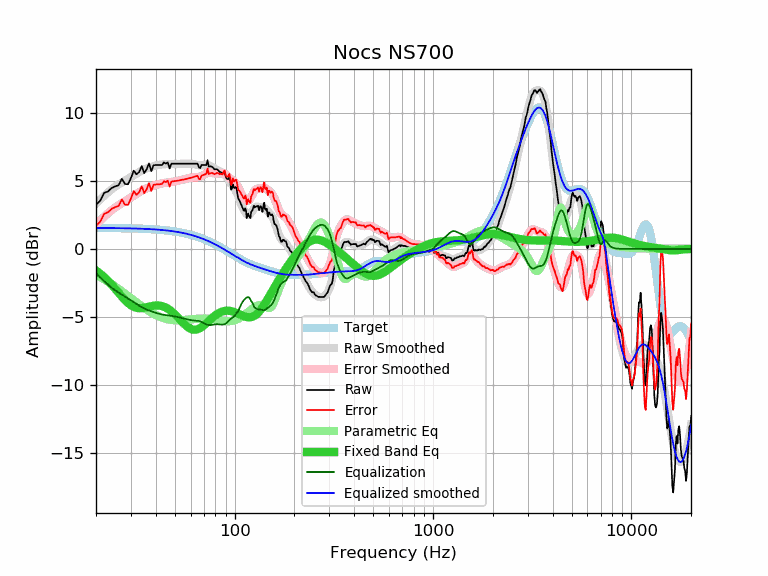

Values plotted in this chart, from the file beside it:
frequency, raw, error, smoothed, error_smoothed, equalization, parametric_eq, equalized_raw, equalized_smoothed, target
20, 3.23, 1.69, 3.31, 1.77, -1.77, -1.58, 1.46, 1.54, 1.54
21, 3.53, 2.00, 3.62, 2.08, -2.08, -1.82, 1.45, 1.54, 1.54
22, 4.11, 2.58, 3.90, 2.36, -2.36, -2.07, 1.75, 1.53, 1.53
23, 4.22, 2.69, 4.15, 2.62, -2.62, -2.34, 1.60, 1.53, 1.53
24, 4.47, 2.94, 4.38, 2.85, -2.85, -2.63, 1.62, 1.53, 1.53
25, 4.59, 3.07, 4.57, 3.04, -3.04, -2.92, 1.55, 1.53, 1.53
26, 4.67, 3.15, 4.73, 3.21, -3.21, -3.22, 1.47, 1.52, 1.52
27, 5.14, 3.62, 4.87, 3.35, -3.35, -3.50, 1.79, 1.52, 1.52
28, 4.76, 3.25, 5.01, 3.49, -3.49, -3.75, 1.27, 1.52, 1.52
29, 4.74, 3.23, 5.14, 3.63, -3.63, -3.97, 1.12, 1.51, 1.51
30, 5.20, 3.70, 5.27, 3.76, -3.76, -4.13, 1.44, 1.51, 1.51
31, 5.74, 4.24, 5.40, 3.90, -3.90, -4.25, 1.84, 1.50, 1.50
32, 5.47, 3.98, 5.53, 4.03, -4.03, -4.32, 1.44, 1.49, 1.49
33, 5.64, 4.15, 5.65, 4.16, -4.16, -4.35, 1.48, 1.49, 1.49
34, 6.07, 4.59, 5.75, 4.27, -4.27, -4.34, 1.80, 1.48, 1.48
35, 5.56, 4.09, 5.84, 4.37, -4.37, -4.31, 1.20, 1.47, 1.47
36, 5.84, 4.38, 5.91, 4.45, -4.45, -4.27, 1.39, 1.47, 1.47
37, 6.27, 4.81, 5.97, 4.52, -4.52, -4.23, 1.75, 1.46, 1.46
38, 5.70, 4.25, 6.03, 4.58, -4.58, -4.19, 1.12, 1.45, 1.45
39, 6.14, 4.70, 6.07, 4.64, -4.64, -4.16, 1.51, 1.44, 1.44
40, 6.15, 4.72, 6.11, 4.69, -4.69, -4.15, 1.46, 1.43, 1.43
41, 6.15, 4.74, 6.15, 4.73, -4.73, -4.15, 1.42, 1.42, 1.42
42, 6.15, 4.75, 6.18, 4.78, -4.78, -4.16, 1.38, 1.40, 1.40
43, 6.15, 4.76, 6.20, 4.81, -4.81, -4.19, 1.34, 1.39, 1.39
44, 6.34, 4.97, 6.21, 4.84, -4.84, -4.24, 1.51, 1.38, 1.38
45, 6.26, 4.90, 6.22, 4.86, -4.86, -4.31, 1.40, 1.36, 1.36
46, 6.35, 5.01, 6.22, 4.88, -4.88, -4.38, 1.48, 1.35, 1.35
47, 5.90, 4.57, 6.22, 4.89, -4.89, -4.47, 1.01, 1.33, 1.33
48, 6.25, 4.94, 6.22, 4.91, -4.91, -4.58, 1.34, 1.31, 1.31
49, 6.25, 4.96, 6.23, 4.93, -4.93, -4.69, 1.32, 1.30, 1.30
50, 6.25, 4.98, 6.23, 4.95, -4.95, -4.81, 1.30, 1.28, 1.28
51, 6.25, 5.00, 6.24, 4.98, -4.98, -4.93, 1.27, 1.26, 1.26
52, 6.25, 5.02, 6.24, 5.01, -5.01, -5.06, 1.25, 1.24, 1.24
53, 6.25, 5.04, 6.25, 5.03, -5.03, -5.19, 1.22, 1.21, 1.21
54, 6.25, 5.06, 6.25, 5.06, -5.06, -5.31, 1.19, 1.19, 1.19
55, 6.25, 5.08, 6.26, 5.09, -5.09, -5.43, 1.16, 1.17, 1.17
56, 6.25, 5.11, 6.26, 5.12, -5.12, -5.54, 1.14, 1.14, 1.14
57, 6.25, 5.13, 6.26, 5.14, -5.14, -5.64, 1.11, 1.12, 1.12
58, 6.25, 5.16, 6.26, 5.17, -5.17, -5.73, 1.08, 1.09, 1.09
59, 6.25, 5.19, 6.26, 5.20, -5.20, -5.80, 1.05, 1.07, 1.07
60, 6.25, 5.21, 6.26, 5.22, -5.22, -5.86, 1.03, 1.04, 1.04
61, 6.25, 5.24, 6.25, 5.24, -5.24, -5.90, 1.01, 1.01, 1.01
62, 6.25, 5.27, 6.23, 5.25, -5.25, -5.92, 1.00, 0.98, 0.98
63, 6.25, 5.30, 6.20, 5.26, -5.26, -5.93, 1.00, 0.95, 0.95
64, 6.25, 5.34, 6.18, 5.26, -5.26, -5.92, 0.99, 0.92, 0.92
65, 6.25, 5.37, 6.15, 5.27, -5.27, -5.89, 0.98, 0.88, 0.88
66, 5.98, 5.13, 6.13, 5.28, -5.28, -5.85, 0.70, 0.85, 0.85
67, 5.93, 5.11, 6.13, 5.31, -5.31, -5.80, 0.62, 0.82, 0.82
68, 6.15, 5.37, 6.13, 5.35, -5.35, -5.74, 0.81, 0.78, 0.78
69, 6.15, 5.40, 6.14, 5.39, -5.39, -5.68, 0.76, 0.75, 0.75
70, 6.15, 5.44, 6.16, 5.44, -5.44, -5.60, 0.71, 0.71, 0.71
71, 6.15, 5.48, 6.17, 5.49, -5.49, -5.53, 0.66, 0.67, 0.67
72, 6.15, 5.51, 6.18, 5.54, -5.54, -5.45, 0.61, 0.64, 0.64
73, 6.51, 5.91, 6.17, 5.57, -5.57, -5.37, 0.94, 0.60, 0.60
74, 6.05, 5.49, 6.15, 5.59, -5.59, -5.29, 0.47, 0.56, 0.56
75, 6.05, 5.53, 6.11, 5.59, -5.59, -5.21, 0.46, 0.52, 0.52
76, 6.05, 5.57, 6.07, 5.58, -5.58, -5.13, 0.47, 0.48, 0.48
77, 6.02, 5.58, 6.01, 5.57, -5.57, -5.06, 0.45, 0.44, 0.44
78, 5.94, 5.54, 5.96, 5.55, -5.55, -4.99, 0.39, 0.40, 0.40
79, 5.84, 5.48, 5.90, 5.54, -5.54, -4.92, 0.30, 0.36, 0.36
... 553 more rows
